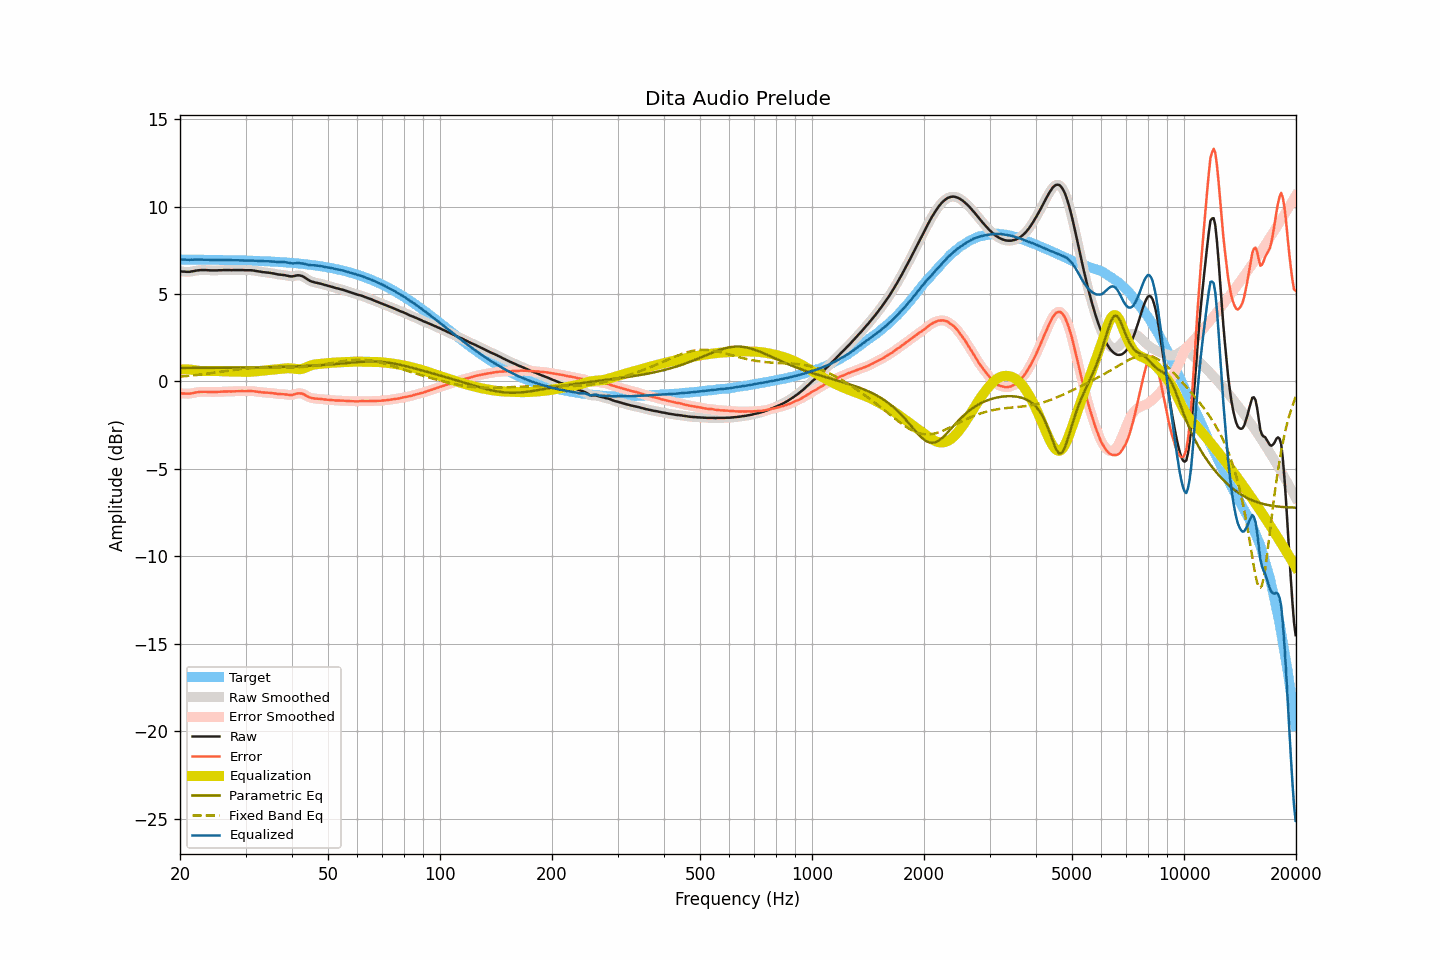

The file beside this chart, header and first rows:
frequency, raw, smoothed, error, error_smoothed, equalization, parametric_eq, fixed_band_eq, equalized_raw, equalized_smoothed, target
20.00, 6.30, 6.30, -0.67, -0.67, 0.68, 0.77, 0.27, 6.98, 6.98, 6.97
20.20, 6.29, 6.29, -0.68, -0.68, 0.69, 0.77, 0.28, 6.97, 6.97, 6.97
20.40, 6.28, 6.28, -0.69, -0.69, 0.69, 0.77, 0.29, 6.97, 6.97, 6.97
20.61, 6.28, 6.27, -0.69, -0.69, 0.69, 0.77, 0.30, 6.97, 6.96, 6.97
20.81, 6.27, 6.27, -0.70, -0.70, 0.69, 0.77, 0.31, 6.96, 6.96, 6.97
21.02, 6.27, 6.27, -0.70, -0.70, 0.69, 0.77, 0.32, 6.95, 6.95, 6.97
21.23, 6.27, 6.27, -0.70, -0.69, 0.68, 0.77, 0.33, 6.95, 6.95, 6.97
21.44, 6.29, 6.28, -0.68, -0.68, 0.67, 0.77, 0.34, 6.96, 6.96, 6.96
21.66, 6.30, 6.30, -0.67, -0.66, 0.66, 0.77, 0.35, 6.96, 6.96, 6.96
21.87, 6.32, 6.32, -0.65, -0.64, 0.65, 0.77, 0.36, 6.97, 6.97, 6.96
22.09, 6.34, 6.33, -0.62, -0.63, 0.63, 0.77, 0.37, 6.97, 6.97, 6.96
22.31, 6.35, 6.35, -0.61, -0.61, 0.62, 0.77, 0.38, 6.97, 6.97, 6.96
22.54, 6.36, 6.36, -0.60, -0.60, 0.61, 0.77, 0.39, 6.96, 6.97, 6.96
22.76, 6.37, 6.36, -0.59, -0.59, 0.60, 0.77, 0.40, 6.97, 6.96, 6.96
22.99, 6.37, 6.37, -0.59, -0.59, 0.59, 0.78, 0.41, 6.96, 6.96, 6.96
23.22, 6.37, 6.37, -0.59, -0.59, 0.59, 0.78, 0.42, 6.96, 6.96, 6.96
23.45, 6.37, 6.37, -0.59, -0.59, 0.59, 0.78, 0.43, 6.96, 6.96, 6.96
23.69, 6.36, 6.36, -0.60, -0.60, 0.59, 0.78, 0.44, 6.95, 6.96, 6.96
23.92, 6.36, 6.35, -0.60, -0.60, 0.60, 0.78, 0.46, 6.96, 6.95, 6.95
24.16, 6.35, 6.35, -0.61, -0.60, 0.60, 0.78, 0.47, 6.95, 6.95, 6.95
24.40, 6.35, 6.35, -0.60, -0.60, 0.60, 0.78, 0.48, 6.95, 6.95, 6.95
24.65, 6.35, 6.35, -0.60, -0.61, 0.60, 0.78, 0.50, 6.95, 6.95, 6.95
24.89, 6.35, 6.35, -0.60, -0.60, 0.60, 0.78, 0.51, 6.95, 6.95, 6.95
25.14, 6.35, 6.35, -0.60, -0.60, 0.60, 0.78, 0.52, 6.94, 6.95, 6.95
25.39, 6.36, 6.35, -0.59, -0.59, 0.59, 0.78, 0.54, 6.95, 6.95, 6.95
25.65, 6.36, 6.36, -0.59, -0.59, 0.59, 0.78, 0.55, 6.95, 6.95, 6.95
25.91, 6.36, 6.36, -0.59, -0.58, 0.58, 0.78, 0.56, 6.94, 6.95, 6.94
26.16, 6.37, 6.36, -0.57, -0.58, 0.58, 0.78, 0.58, 6.95, 6.94, 6.94
26.43, 6.37, 6.37, -0.57, -0.57, 0.58, 0.78, 0.59, 6.94, 6.94, 6.94
26.69, 6.37, 6.37, -0.57, -0.57, 0.57, 0.78, 0.60, 6.94, 6.94, 6.94
26.96, 6.37, 6.37, -0.57, -0.57, 0.57, 0.79, 0.62, 6.94, 6.94, 6.94
27.23, 6.37, 6.36, -0.57, -0.57, 0.57, 0.79, 0.63, 6.94, 6.93, 6.94
27.50, 6.36, 6.36, -0.58, -0.57, 0.57, 0.79, 0.64, 6.92, 6.93, 6.93
27.77, 6.37, 6.36, -0.56, -0.57, 0.56, 0.79, 0.66, 6.93, 6.93, 6.93
28.05, 6.37, 6.37, -0.56, -0.56, 0.56, 0.79, 0.67, 6.93, 6.93, 6.93
28.33, 6.37, 6.37, -0.56, -0.56, 0.56, 0.79, 0.68, 6.93, 6.93, 6.93
28.62, 6.37, 6.37, -0.56, -0.56, 0.56, 0.79, 0.69, 6.93, 6.93, 6.93
28.90, 6.37, 6.37, -0.56, -0.55, 0.56, 0.79, 0.70, 6.92, 6.93, 6.92
29.19, 6.37, 6.37, -0.55, -0.55, 0.55, 0.79, 0.71, 6.92, 6.92, 6.92
29.48, 6.37, 6.36, -0.55, -0.55, 0.55, 0.79, 0.72, 6.92, 6.92, 6.92
29.78, 6.36, 6.36, -0.56, -0.55, 0.55, 0.80, 0.73, 6.91, 6.91, 6.92
30.08, 6.36, 6.36, -0.56, -0.55, 0.55, 0.80, 0.74, 6.91, 6.91, 6.91
30.38, 6.36, 6.36, -0.55, -0.55, 0.55, 0.80, 0.75, 6.91, 6.91, 6.91
30.68, 6.36, 6.36, -0.55, -0.55, 0.55, 0.80, 0.76, 6.91, 6.91, 6.91
30.99, 6.36, 6.36, -0.55, -0.55, 0.55, 0.80, 0.76, 6.91, 6.91, 6.90
31.30, 6.35, 6.35, -0.55, -0.55, 0.56, 0.80, 0.77, 6.91, 6.91, 6.90
31.61, 6.34, 6.34, -0.56, -0.56, 0.57, 0.80, 0.77, 6.90, 6.90, 6.90
31.93, 6.32, 6.32, -0.58, -0.57, 0.58, 0.80, 0.78, 6.89, 6.90, 6.90
32.24, 6.31, 6.31, -0.58, -0.59, 0.59, 0.81, 0.78, 6.89, 6.89, 6.89
32.57, 6.29, 6.29, -0.60, -0.60, 0.60, 0.81, 0.79, 6.88, 6.89, 6.89
32.89, 6.28, 6.27, -0.61, -0.61, 0.61, 0.81, 0.79, 6.88, 6.88, 6.88
33.22, 6.26, 6.26, -0.62, -0.62, 0.62, 0.81, 0.79, 6.87, 6.88, 6.88
33.55, 6.25, 6.25, -0.63, -0.63, 0.63, 0.81, 0.79, 6.87, 6.87, 6.88
33.89, 6.24, 6.24, -0.64, -0.64, 0.63, 0.81, 0.79, 6.87, 6.87, 6.87
34.23, 6.23, 6.23, -0.64, -0.64, 0.64, 0.82, 0.79, 6.87, 6.87, 6.87
34.57, 6.22, 6.22, -0.65, -0.65, 0.65, 0.82, 0.79, 6.87, 6.87, 6.86
34.92, 6.21, 6.21, -0.65, -0.65, 0.66, 0.82, 0.79, 6.87, 6.86, 6.86
35.27, 6.19, 6.19, -0.67, -0.66, 0.67, 0.82, 0.79, 6.86, 6.86, 6.85
35.62, 6.18, 6.18, -0.67, -0.67, 0.68, 0.82, 0.79, 6.86, 6.85, 6.85
35.97, 6.16, 6.16, -0.69, -0.69, 0.69, 0.83, 0.79, 6.85, 6.84, 6.84
... 635 more rows
